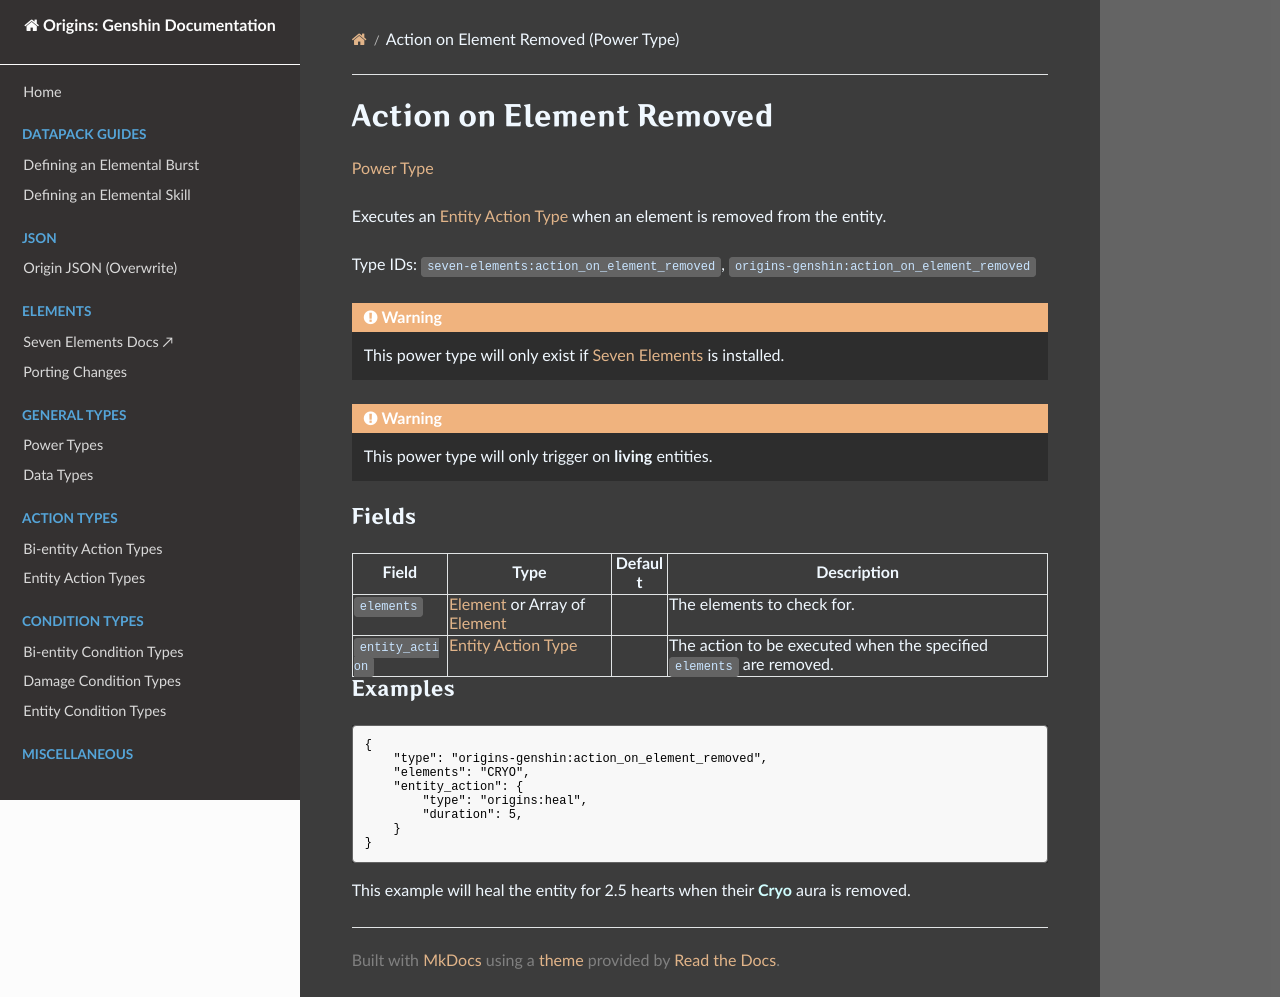

repository: xrickastley/origins-genshin-docs · page: types/power_types/action_on_element_removed/index.html · generator: mkdocs

---
title: Action on Element Removed (Power Type)
---

# Action on Element Removed

[Power Type](../power_types.md)

Executes an [Entity Action Type](../entity_action_types.md) when an element is removed from the entity.

Type IDs: `seven-elements:action_on_element_removed`, `origins-genshin:action_on_element_removed`

!!! warning
	This power type will only exist if [Seven Elements](https://modrinth.com/mod/seven-elements) is installed.

!!! warning
	This power type will only trigger on **living** entities.

### Fields
| Field				| Type | Default | Description
|-------------------|------|---------|------------
|`elements`			| [Element](../data_types/element.md) or Array of [Element](../data_types/element.md) | | The elements to check for. |
|`entity_action`	| [Entity Action Type](../entity_action_types.md) | | The action to be executed when the specified `elements` are removed. |

### Examples
```json
{
	"type": "origins-genshin:action_on_element_removed",
	"elements": "CRYO",
	"entity_action": {
		"type": "origins:heal",
		"duration": 5,
	}
}
```
This example will heal the entity for 2.5 hearts when their <span class="cryo">**Cryo**</span> aura is removed.
